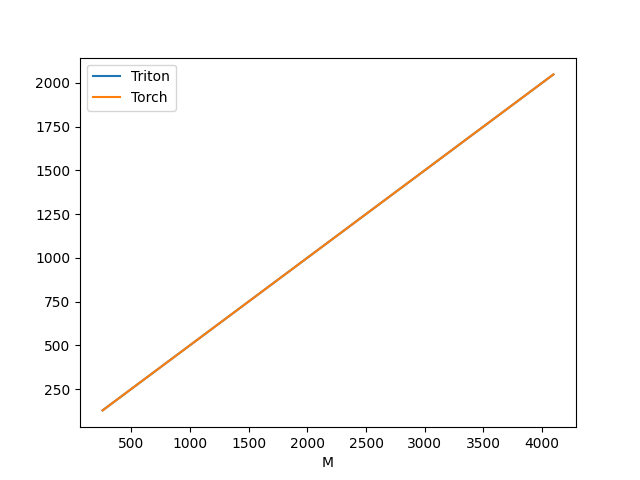

Values plotted in this chart, from the file beside it:
M, N, K, Triton, Torch
256, 256, 256, 128, 128
384, 384, 384, 192, 192
512, 512, 512, 256, 256
640, 640, 640, 320, 320
768, 768, 768, 384, 384
896, 896, 896, 448, 448
1024, 1024, 1024, 512, 512
1152, 1152, 1152, 576, 576
1280, 1280, 1280, 640, 640
1408, 1408, 1408, 704, 704
1536, 1536, 1536, 768, 768
1664, 1664, 1664, 832, 832
1792, 1792, 1792, 896, 896
1920, 1920, 1920, 960, 960
2048, 2048, 2048, 1024, 1024
2176, 2176, 2176, 1088, 1088
2304, 2304, 2304, 1152, 1152
2432, 2432, 2432, 1216, 1216
2560, 2560, 2560, 1280, 1280
2688, 2688, 2688, 1344, 1344
2816, 2816, 2816, 1408, 1408
2944, 2944, 2944, 1472, 1472
3072, 3072, 3072, 1536, 1536
3200, 3200, 3200, 1600, 1600
3328, 3328, 3328, 1664, 1664
3456, 3456, 3456, 1728, 1728
3584, 3584, 3584, 1792, 1792
3712, 3712, 3712, 1856, 1856
3840, 3840, 3840, 1920, 1920
3968, 3968, 3968, 1984, 1984
4096, 4096, 4096, 2048, 2048
